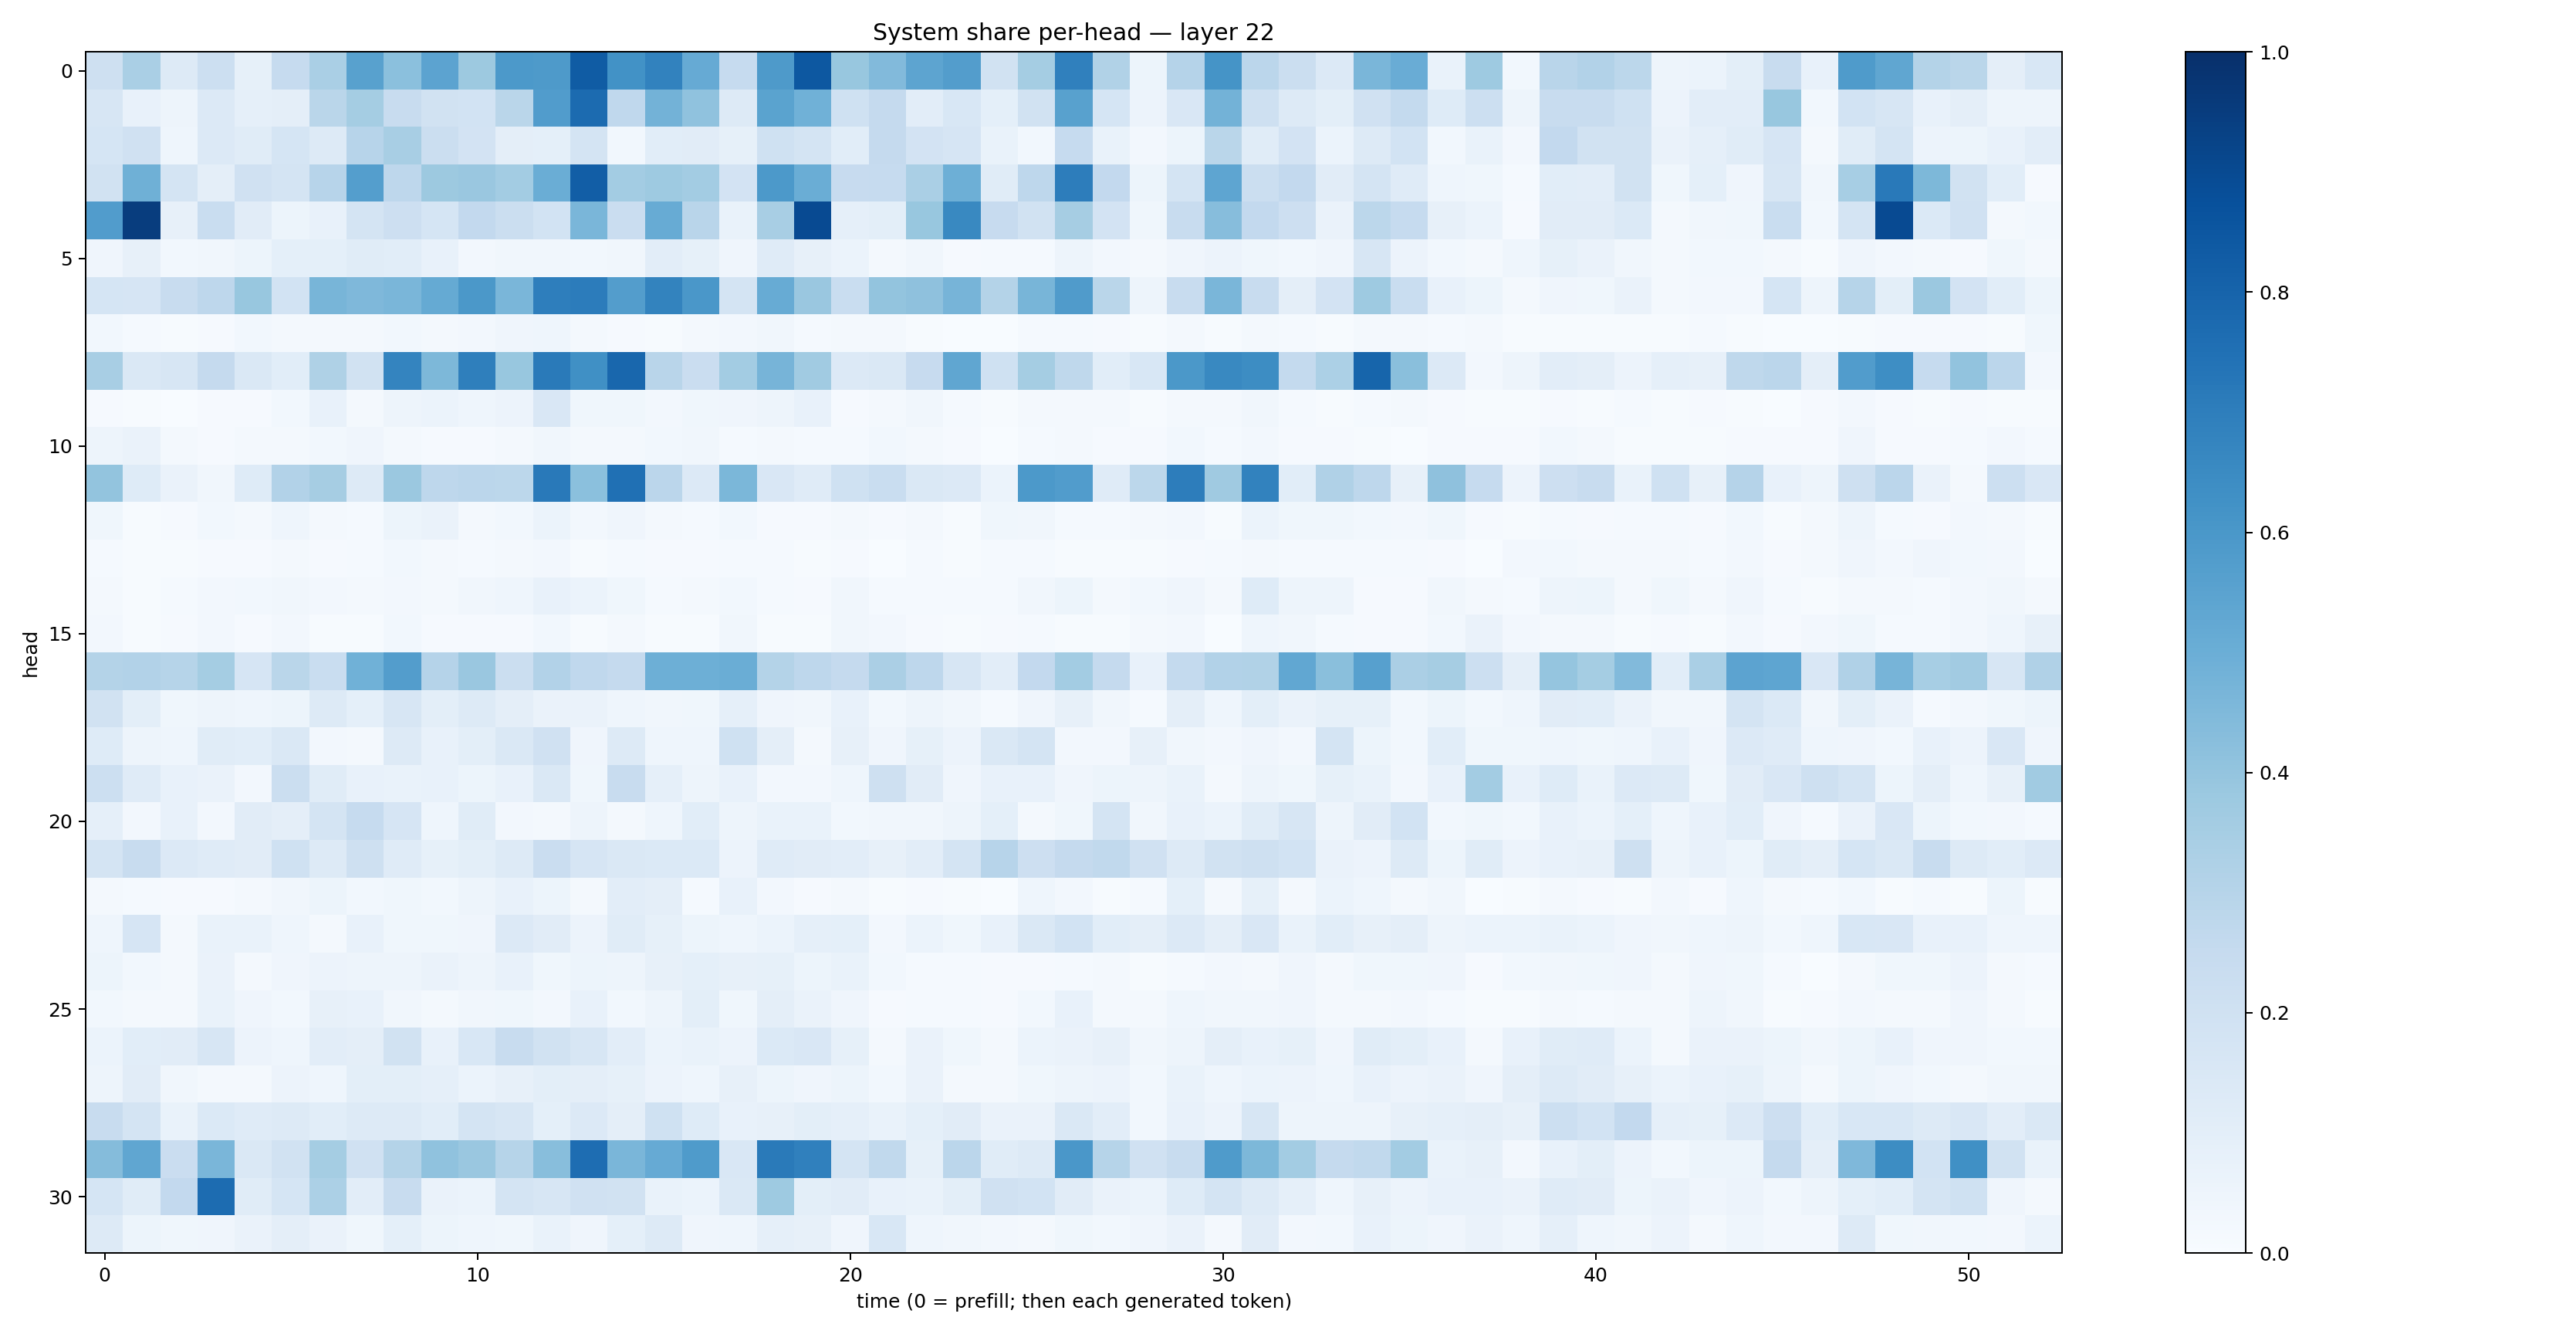

The file beside this chart, header and first rows:
0.2072439, 0.33777282, 0.12946662, 0.21740334, 0.082867876, 0.24845587, 0.33900112, 0.55591303, 0.4203988, 0.5455663, 0.3770346, 0.59291536, 0.58969486, 0.8295104, 0.62203807, 0.6817443, 0.51196736, 0.24847849, 0.5860761, 0.8464963, 0.38689965, 0.44319203, 0.5419394, 0.57182646
0.1604, 0.07079, 0.04958, 0.1332, 0.08845, 0.09669, 0.2872, 0.3524, 0.2412, 0.1885, 0.1848, 0.2882, 0.5755, 0.7702, 0.2691, 0.4791, 0.4091, 0.1265, 0.5507, 0.4872, 0.2031, 0.2509, 0.102, 0.1555
0.1702, 0.1954, 0.04556, 0.1359, 0.1157, 0.1683, 0.1324, 0.2969, 0.3406, 0.2251, 0.1813, 0.09618, 0.09096, 0.1752, 0.0277, 0.1091, 0.1122, 0.08541, 0.201, 0.1786, 0.108, 0.2529, 0.1814, 0.1643
0.1921, 0.4904, 0.1782, 0.09459, 0.196, 0.1735, 0.2936, 0.5666, 0.2744, 0.3764, 0.3838, 0.3555, 0.5035, 0.8213, 0.3577, 0.3745, 0.3585, 0.182, 0.5927, 0.5002, 0.2423, 0.2491, 0.3393, 0.4927
0.5756, 0.9467, 0.08042, 0.2319, 0.1106, 0.05161, 0.07102, 0.1741, 0.2144, 0.1687, 0.2597, 0.2248, 0.1861, 0.4639, 0.227, 0.5102, 0.2892, 0.06883, 0.3414, 0.8947, 0.08929, 0.1012, 0.3902, 0.6583
0.04178, 0.08008, 0.02811, 0.03374, 0.05458, 0.09139, 0.09082, 0.1171, 0.1088, 0.0705, 0.02469, 0.03147, 0.03507, 0.02832, 0.03178, 0.103, 0.08249, 0.04054, 0.1189, 0.07874, 0.05969, 0.02053, 0.03232, 0.01168
0.1709, 0.1643, 0.2382, 0.2755, 0.3884, 0.1874, 0.4662, 0.45, 0.461, 0.5183, 0.5955, 0.4621, 0.6975, 0.7059, 0.5704, 0.6762, 0.6006, 0.1763, 0.5083, 0.3836, 0.2331, 0.4002, 0.4134, 0.47
0.03047, 0.01345, 0.006847, 0.01119, 0.03016, 0.01876, 0.02111, 0.01957, 0.02756, 0.01897, 0.02472, 0.04219, 0.04638, 0.01831, 0.008789, 0.006344, 0.02216, 0.0237, 0.03171, 0.01473, 0.01672, 0.01685, 0.007514, 0.003535
0.343, 0.1417, 0.1624, 0.2505, 0.1445, 0.1068, 0.3211, 0.1924, 0.6741, 0.4532, 0.6949, 0.3885, 0.7144, 0.6301, 0.7869, 0.291, 0.2277, 0.3567, 0.4726, 0.3669, 0.134, 0.1442, 0.2437, 0.532
0.01142, 0.006687, 0.003582, 0.007867, 0.009009, 0.02848, 0.07458, 0.02064, 0.0482, 0.0605, 0.04514, 0.05811, 0.1503, 0.0385, 0.03716, 0.02582, 0.03705, 0.03956, 0.04959, 0.07184, 0.01057, 0.02179, 0.03196, 0.01462
0.04735, 0.0637, 0.01776, 0.009274, 0.01618, 0.01634, 0.03087, 0.04073, 0.01934, 0.00962, 0.008225, 0.01707, 0.03167, 0.01743, 0.02229, 0.02921, 0.03353, 0.01415, 0.02181, 0.01232, 0.01507, 0.02753, 0.01977, 0.01109
0.4023, 0.1242, 0.06472, 0.03449, 0.1223, 0.3094, 0.3505, 0.1293, 0.3826, 0.276, 0.2822, 0.2794, 0.7156, 0.4212, 0.7507, 0.285, 0.1331, 0.4607, 0.1507, 0.1179, 0.2008, 0.2335, 0.1427, 0.1335
0.03643, 0.005097, 0.01025, 0.02761, 0.01999, 0.04363, 0.01728, 0.01276, 0.05088, 0.06524, 0.02126, 0.02782, 0.06103, 0.02642, 0.04133, 0.01986, 0.01502, 0.02907, 0.008692, 0.009133, 0.0181, 0.008489, 0.01747, 0.006641
0.01291, 0.005648, 0.006344, 0.01116, 0.007902, 0.02058, 0.0112, 0.0135, 0.02812, 0.01927, 0.01407, 0.01818, 0.0241, 0.006356, 0.01458, 0.01002, 0.009645, 0.01356, 0.01556, 0.004693, 0.01125, 0.001802, 0.01238, 0.004435
0.01741, 0.007751, 0.01189, 0.02699, 0.02745, 0.03511, 0.02457, 0.01666, 0.02617, 0.01614, 0.0331, 0.0465, 0.07148, 0.06172, 0.03845, 0.01502, 0.0186, 0.02903, 0.01234, 0.009631, 0.03348, 0.01235, 0.01494, 0.01179
0.02365, 0.005105, 0.009486, 0.0242, 0.008635, 0.02399, 0.007414, 0.005613, 0.03062, 0.007824, 0.007839, 0.01083, 0.03119, 0.00559, 0.01905, 0.005712, 0.006217, 0.03192, 0.004422, 0.004006, 0.03378, 0.02732, 0.008771, 0.004921
0.3075, 0.3108, 0.2974, 0.3516, 0.1656, 0.2854, 0.2334, 0.4854, 0.5721, 0.3016, 0.3851, 0.2228, 0.3096, 0.2671, 0.2538, 0.4944, 0.4926, 0.5021, 0.3082, 0.2743, 0.2507, 0.3355, 0.2743, 0.159
0.1917, 0.09878, 0.03652, 0.04948, 0.04331, 0.05343, 0.1266, 0.09216, 0.1579, 0.09773, 0.126, 0.09592, 0.06376, 0.06317, 0.04424, 0.03258, 0.03676, 0.08678, 0.0392, 0.03261, 0.07154, 0.03086, 0.04701, 0.03421
0.1234, 0.04944, 0.04548, 0.117, 0.1066, 0.1418, 0.02687, 0.02049, 0.1254, 0.07308, 0.09798, 0.145, 0.1967, 0.04259, 0.129, 0.04667, 0.04434, 0.2022, 0.09435, 0.0161, 0.08036, 0.03984, 0.0842, 0.05608
0.2176, 0.1205, 0.07734, 0.06397, 0.02547, 0.2201, 0.1151, 0.07075, 0.07025, 0.0716, 0.05161, 0.07311, 0.1484, 0.03643, 0.2351, 0.08869, 0.04748, 0.07257, 0.0258, 0.02648, 0.04474, 0.2035, 0.1099, 0.04251
0.08697, 0.02541, 0.07178, 0.0264, 0.1104, 0.09749, 0.1755, 0.249, 0.1649, 0.0445, 0.1154, 0.02613, 0.01951, 0.04975, 0.01812, 0.04342, 0.1058, 0.04961, 0.06988, 0.06886, 0.03085, 0.03391, 0.03445, 0.04777
0.1745, 0.2414, 0.1356, 0.1178, 0.11, 0.1996, 0.1265, 0.2038, 0.1194, 0.08533, 0.0995, 0.1252, 0.2292, 0.1643, 0.1446, 0.1401, 0.1373, 0.05556, 0.1201, 0.1129, 0.1017, 0.08061, 0.1048, 0.1794
0.01871, 0.01511, 0.00973, 0.01147, 0.02013, 0.03209, 0.05085, 0.02762, 0.0381, 0.02874, 0.0491, 0.0781, 0.05228, 0.0193, 0.1042, 0.09446, 0.01373, 0.07652, 0.02424, 0.01023, 0.01932, 0.005225, 0.008424, 0.004232
0.04334, 0.1672, 0.02219, 0.06797, 0.06933, 0.04338, 0.02215, 0.0764, 0.03538, 0.03673, 0.03918, 0.1363, 0.1101, 0.05851, 0.1166, 0.08292, 0.05139, 0.04656, 0.05875, 0.08715, 0.09042, 0.02597, 0.06118, 0.03743
0.05383, 0.02778, 0.02047, 0.06539, 0.01951, 0.04226, 0.05673, 0.04839, 0.04827, 0.06493, 0.04877, 0.07329, 0.03894, 0.05408, 0.04751, 0.07949, 0.09053, 0.08134, 0.08373, 0.05214, 0.06733, 0.02849, 0.01549, 0.0154
0.03108, 0.02062, 0.02165, 0.06849, 0.04001, 0.02755, 0.08151, 0.07045, 0.03285, 0.02265, 0.03435, 0.03546, 0.02682, 0.07204, 0.02956, 0.04915, 0.1004, 0.03631, 0.09641, 0.06501, 0.04048, 0.01163, 0.01268, 0.01427
0.0617, 0.1059, 0.1106, 0.1568, 0.0557, 0.04639, 0.1034, 0.0959, 0.1953, 0.07403, 0.1543, 0.2383, 0.1946, 0.1601, 0.1046, 0.06199, 0.06713, 0.05833, 0.1394, 0.1496, 0.08572, 0.02099, 0.06288, 0.03664
0.04838, 0.1115, 0.03485, 0.02184, 0.0196, 0.05737, 0.04569, 0.09858, 0.09877, 0.08668, 0.05916, 0.08103, 0.1012, 0.09443, 0.08245, 0.05814, 0.04604, 0.08042, 0.05285, 0.04112, 0.05211, 0.02935, 0.06336, 0.01965
0.2418, 0.1773, 0.06669, 0.1387, 0.1179, 0.1273, 0.1088, 0.1269, 0.1282, 0.1068, 0.1763, 0.1637, 0.0932, 0.1351, 0.09598, 0.2011, 0.1243, 0.0753, 0.08076, 0.1012, 0.08765, 0.0688, 0.09155, 0.1112
0.4362, 0.5349, 0.2289, 0.4629, 0.1415, 0.1928, 0.354, 0.1962, 0.3064, 0.4091, 0.3862, 0.298, 0.4266, 0.7653, 0.4641, 0.5154, 0.5823, 0.151, 0.7109, 0.6879, 0.1781, 0.2641, 0.08455, 0.2836
0.1701, 0.1171, 0.2602, 0.7666, 0.1162, 0.1682, 0.3313, 0.1047, 0.2351, 0.06324, 0.05953, 0.1732, 0.1616, 0.1991, 0.1922, 0.0688, 0.05907, 0.1437, 0.3711, 0.1009, 0.1118, 0.07399, 0.06916, 0.09803
0.13, 0.05283, 0.03591, 0.03928, 0.06535, 0.09599, 0.0663, 0.03595, 0.09329, 0.05392, 0.0464, 0.03876, 0.06652, 0.04047, 0.09035, 0.129, 0.04237, 0.04357, 0.08818, 0.07895, 0.04056, 0.1524, 0.04584, 0.03173
